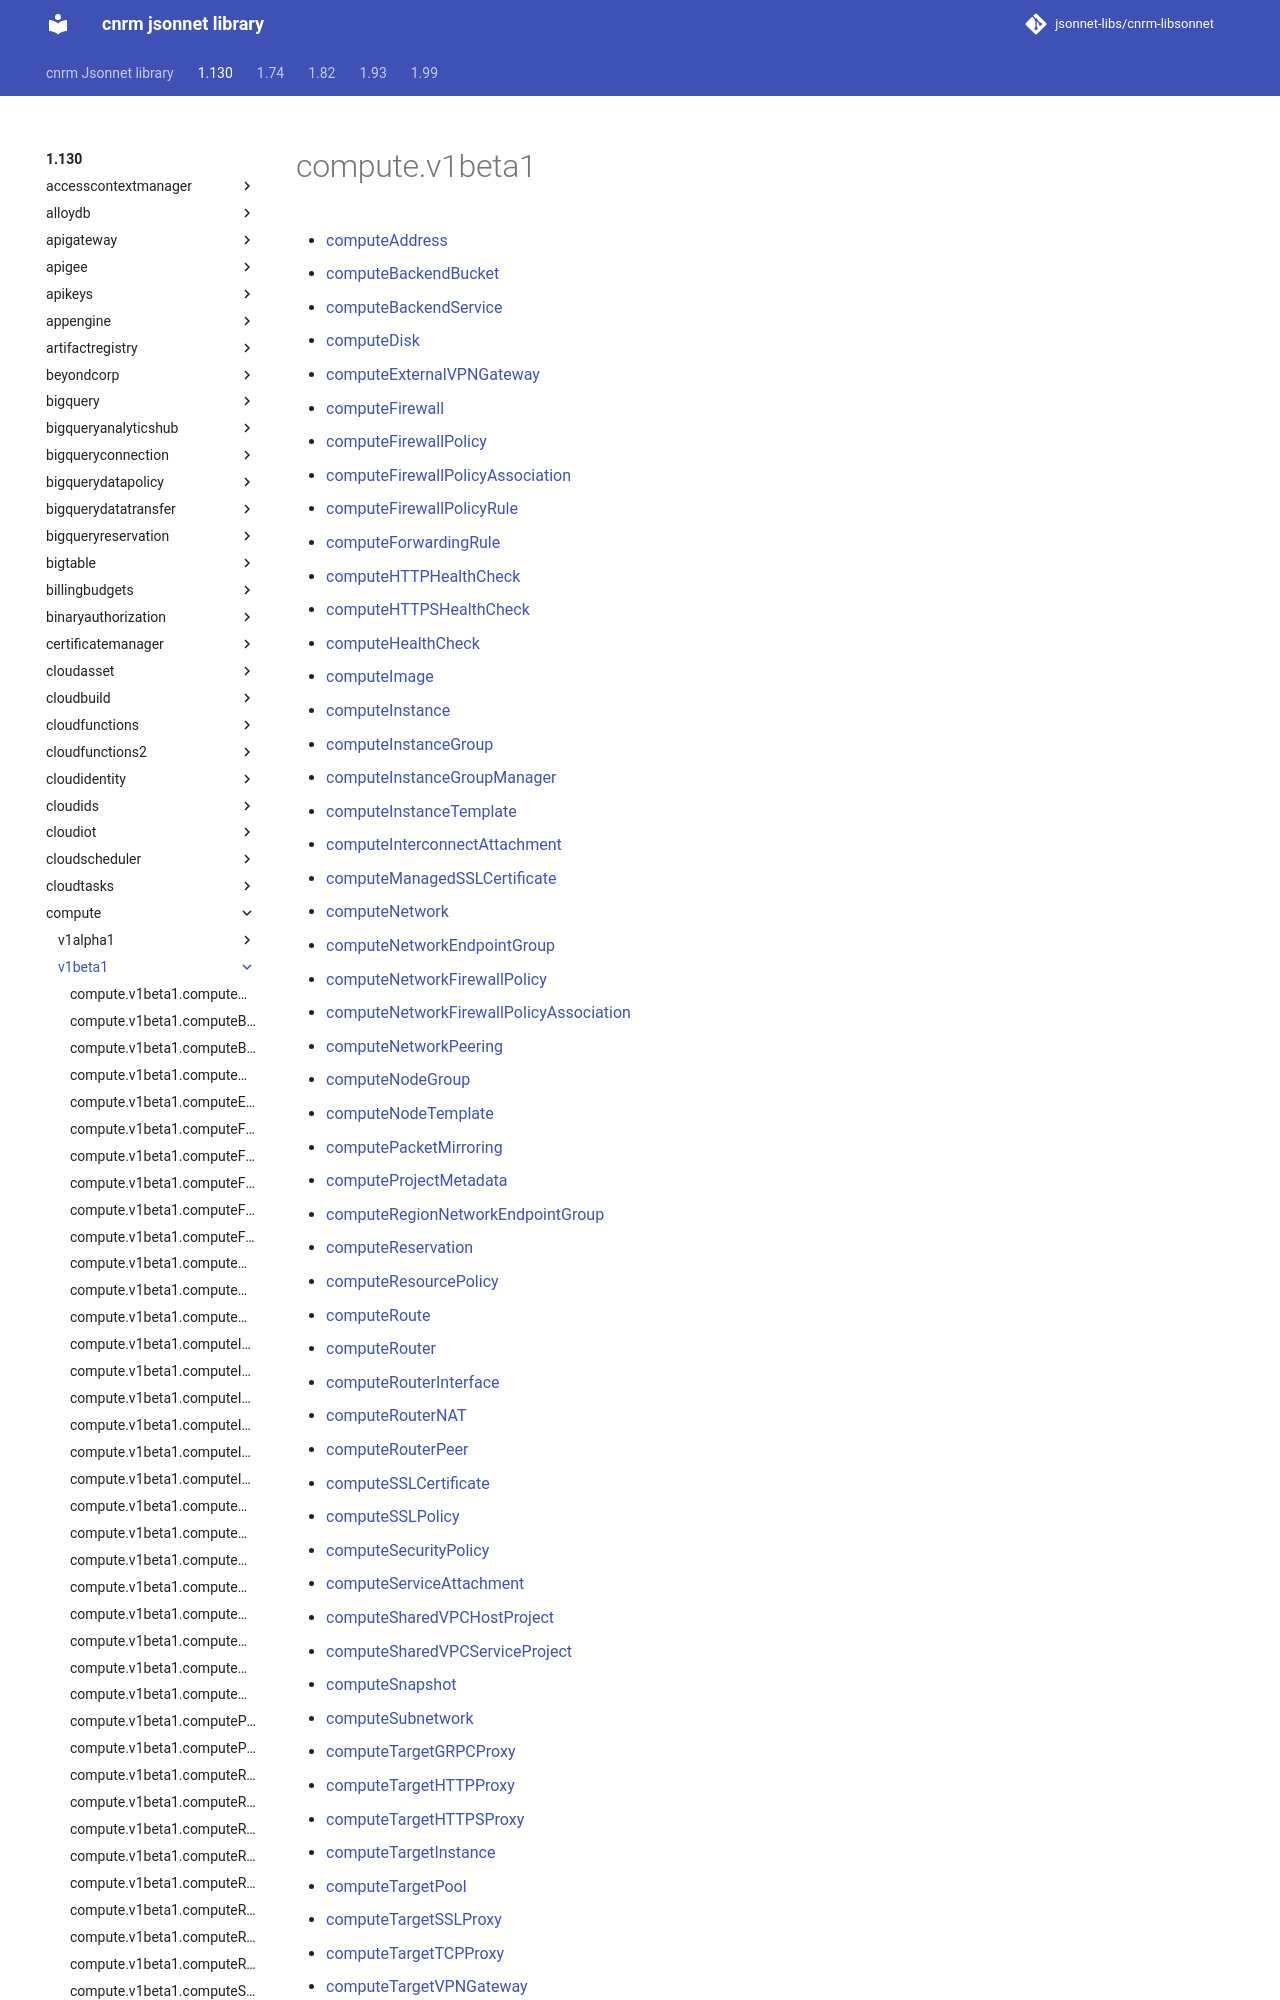

repository: jsonnet-libs/cnrm-libsonnet · page: 1.130/compute/v1beta1/index.html · generator: mkdocs

---
permalink: /1.130/compute/v1beta1/
---

# compute.v1beta1



* [computeAddress](computeAddress.md)
* [computeBackendBucket](computeBackendBucket.md)
* [computeBackendService](computeBackendService.md)
* [computeDisk](computeDisk.md)
* [computeExternalVPNGateway](computeExternalVPNGateway.md)
* [computeFirewall](computeFirewall.md)
* [computeFirewallPolicy](computeFirewallPolicy.md)
* [computeFirewallPolicyAssociation](computeFirewallPolicyAssociation.md)
* [computeFirewallPolicyRule](computeFirewallPolicyRule.md)
* [computeForwardingRule](computeForwardingRule.md)
* [computeHTTPHealthCheck](computeHTTPHealthCheck.md)
* [computeHTTPSHealthCheck](computeHTTPSHealthCheck.md)
* [computeHealthCheck](computeHealthCheck.md)
* [computeImage](computeImage.md)
* [computeInstance](computeInstance.md)
* [computeInstanceGroup](computeInstanceGroup.md)
* [computeInstanceGroupManager](computeInstanceGroupManager.md)
* [computeInstanceTemplate](computeInstanceTemplate.md)
* [computeInterconnectAttachment](computeInterconnectAttachment.md)
* [computeManagedSSLCertificate](computeManagedSSLCertificate.md)
* [computeNetwork](computeNetwork.md)
* [computeNetworkEndpointGroup](computeNetworkEndpointGroup.md)
* [computeNetworkFirewallPolicy](computeNetworkFirewallPolicy.md)
* [computeNetworkFirewallPolicyAssociatio
